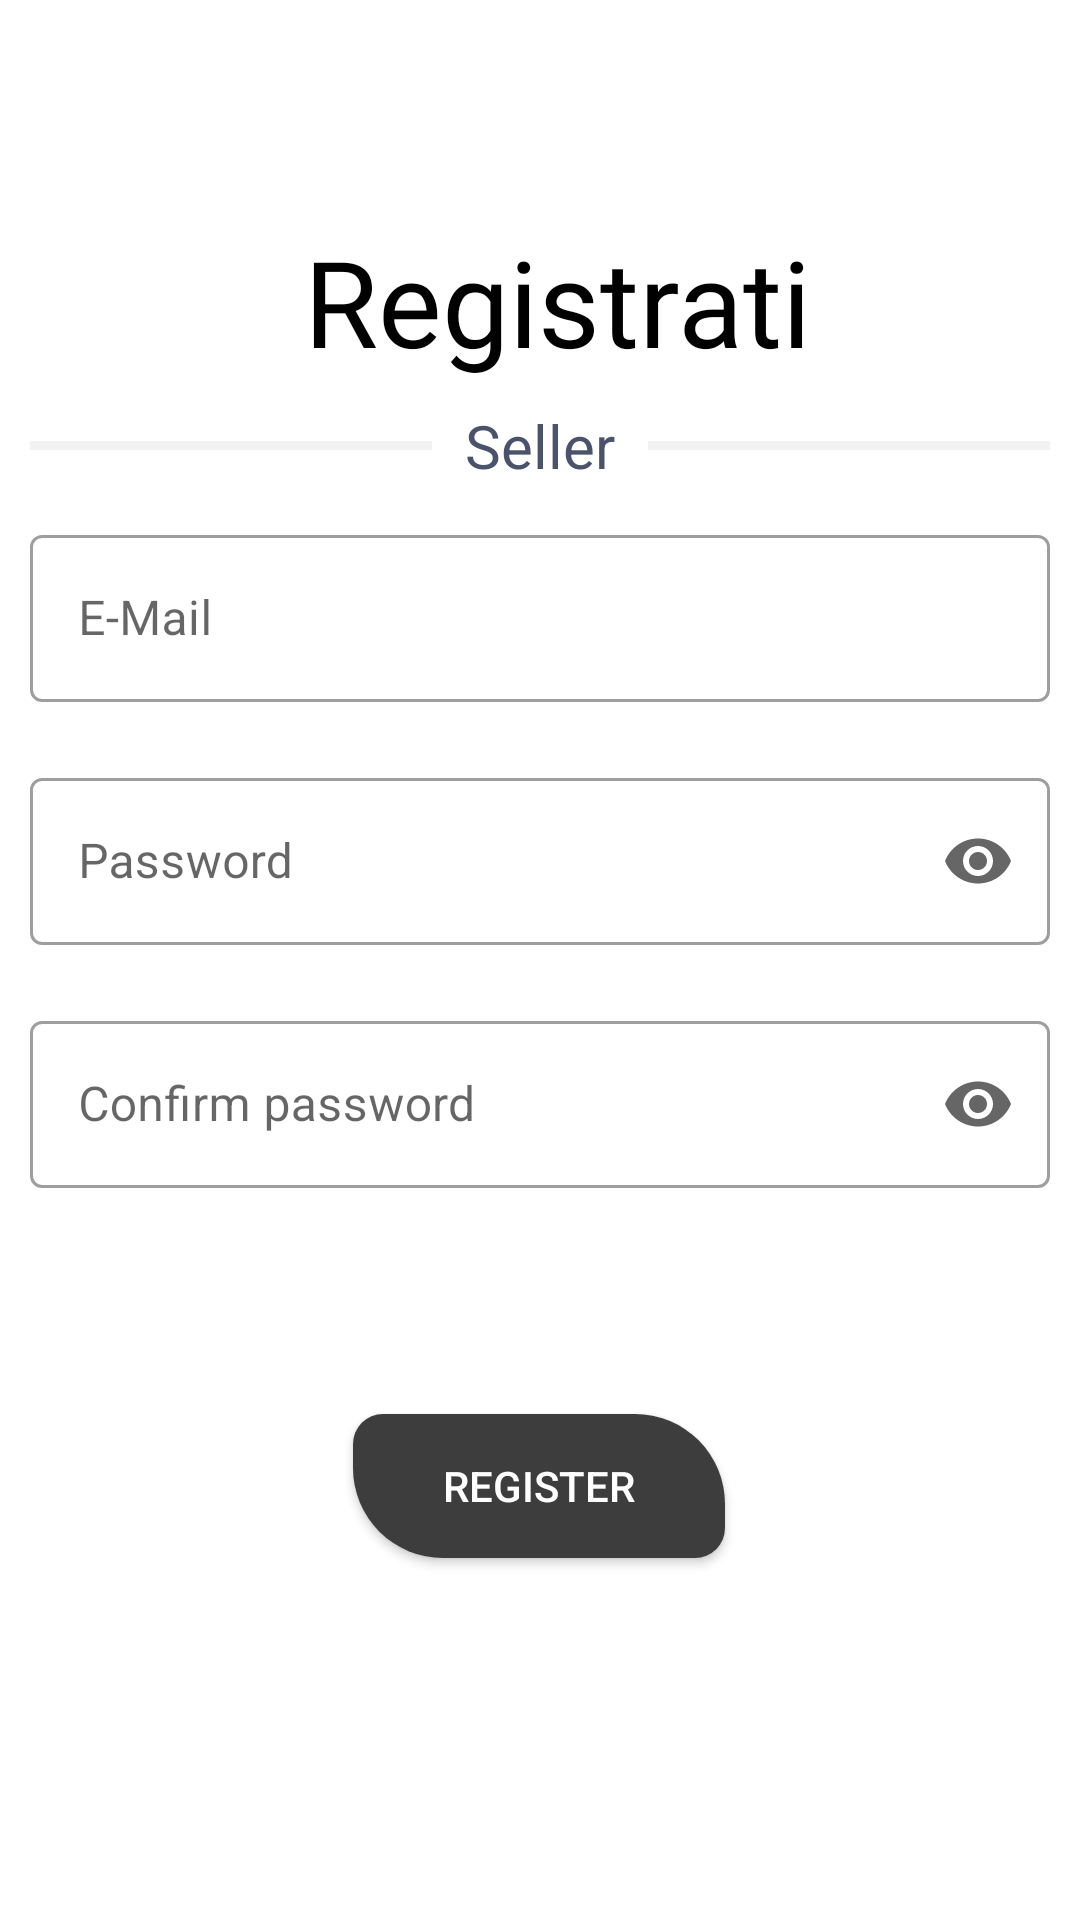

This screen was rendered from an Android layout file. Write that file and the resources it references.
<!-- AndroidManifest.xml: application theme Theme.SubUrban -->
<!-- res/layout/fragment_registration_seller.xml -->
<?xml version="1.0" encoding="utf-8"?>
<androidx.constraintlayout.widget.ConstraintLayout xmlns:android="http://schemas.android.com/apk/res/android"
    xmlns:app="http://schemas.android.com/apk/res-auto"
    xmlns:tools="http://schemas.android.com/tools"
    android:layout_width="match_parent"
    android:layout_height="match_parent"
    tools:context=".Registration_seller">


    <TextView
        android:id="@+id/register_word"
        android:layout_width="188dp"
        android:layout_height="62dp"
        android:layout_gravity="center"
        android:fontFamily="@font/aladin"
        android:gravity="center"
        android:paddingTop="10dp"
        android:text="Registration"
        android:textColor="#000000"
        android:textSize="40dp"
        app:layout_constraintBottom_toTopOf="@+id/textInputLayout"
        app:layout_constraintEnd_toEndOf="@+id/textInputLayout"
        app:layout_constraintHorizontal_bias="0.495"
        app:layout_constraintStart_toStartOf="@+id/textInputLayout"
        app:layout_constraintTop_toTopOf="parent"
        app:layout_constraintVertical_bias="0.574" />

    <LinearLayout
        android:layout_width="match_parent"
        android:layout_height="wrap_content"
        android:orientation="horizontal"
        app:layout_constraintBottom_toTopOf="@+id/textInputLayout"
        app:layout_constraintEnd_toEndOf="parent"
        app:layout_constraintHorizontal_bias="0.0"
        app:layout_constraintStart_toStartOf="parent"
        app:layout_constraintTop_toBottomOf="@+id/register_word"
        app:layout_constraintVertical_bias="0.463">

        <View
            android:layout_width="60dp"
            android:layout_height="3dp"
            android:layout_gravity="center|start"
            android:layout_marginLeft="10dp"
            android:layout_marginRight="10dp"
            android:layout_weight="1"
            android:background="@color/light_grey"
            android:backgroundTint="@color/light_grey"
            app:layout_constraintBottom_toTopOf="@+id/textInputLayout"
            app:layout_constraintEnd_toEndOf="parent"
            app:layout_constraintHorizontal_bias="0.304"
            app:layout_constraintStart_toStartOf="parent"
            app:layout_constraintTop_toBottomOf="@+id/register_word"
            app:layout_constraintVertical_bias="0.38" />

        <TextView
            android:id="@+id/textView3"
            android:layout_width="wrap_content"
            android:layout_height="wrap_content"
            android:background="@color/white"
            android:gravity="center"
            android:paddingLeft="1dp"
            android:paddingRight="1dp"
            android:text="Seller"
            android:textColor="@color/grey"
            android:textSize="20dp"
            app:layout_constraintEnd_toEndOf="@+id/register_word"
            app:layout_constraintStart_toStartOf="@+id/register_word"
            tools:layout_editor_absoluteY="203dp" />

        <View
            android:layout_width="60dp"
            android:layout_height="3dp"
            android:layout_gravity="center"
            android:layout_marginLeft="10dp"
            android:layout_marginRight="10dp"
            android:layout_weight="1"
            android:background="@color/light_grey"
            android:backgroundTint="@color/light_grey"
            app:layout_constraintBottom_toTopOf="@+id/textInputLayout"
            app:layout_constraintEnd_toEndOf="parent"
            app:layout_constraintHorizontal_bias="0.304"
            app:layout_constraintStart_toStartOf="parent"
            app:layout_constraintTop_toBottomOf="@+id/register_word"
            app:layout_constraintVertical_bias="0.38" />


    </LinearLayout>

    <com.google.android.material.textfield.TextInputLayout
        android:id="@+id/textInputLayout"
        style="@style/Widget.MaterialComponents.TextInputLayout.OutlinedBox"
        android:layout_width="match_parent"
        android:layout_height="wrap_content"
        android:layout_gravity="center"
        android:layout_marginLeft="10dp"
        android:layout_marginRight="10dp"
        app:boxBackgroundColor="#FFFFFF"
        app:layout_constraintBottom_toBottomOf="parent"
        app:layout_constraintEnd_toEndOf="@+id/registeration_button"
        app:layout_constraintHorizontal_bias="0.473"
        app:layout_constraintStart_toStartOf="@+id/registeration_button"
        app:layout_constraintTop_toTopOf="parent"
        app:layout_constraintVertical_bias="0.415">

        <com.google.android.material.textfield.TextInputEditText
            android:id="@+id/registration_mail"
            android:layout_width="match_parent"
            android:layout_height="wrap_content"
            android:hint="E-Mail"
            android:textColor="#000000" />

        <TextView
            android:id="@+id/invalid_mail"
            android:layout_width="wrap_content"
            android:layout_height="wrap_content"
            android:layout_marginLeft="5dp"
            android:drawableLeft="@drawable/baseline_error_24"
            android:gravity="center"
            android:text="Enter Valid Mail"
            android:textColor="#D14848"
            android:visibility="gone" />


        <com.google.android.material.textfield.TextInputLayout
            style="@style/Widget.MaterialComponents.TextInputLayout.OutlinedBox"
            android:layout_width="match_parent"
            android:layout_height="match_parent"
            app:boxBackgroundColor="#FFFFFF">


            <com.google.android.material.textfield.TextInputLayout
                style="@style/Widget.MaterialComponents.TextInputLayout.OutlinedBox"
                android:layout_width="match_parent"
                android:layout_height="match_parent"
                android:layout_marginTop="20dp"
                app:boxBackgroundColor="#FFFFFF"
                app:endIconMode="password_toggle">

                <com.google.android.material.textfield.TextInputEditText
                    android:id="@+id/registration_password"
                    android:layout_width="match_parent"
                    android:layout_height="wrap_content"
                    android:hint="Password"
                    android:inputType="textPassword" />

                <TextView
                    android:id="@+id/letters_error"
                    android:layout_width="wrap_content"
                    android:layout_height="wrap_content"
                    android:layout_marginLeft="5dp"
                    android:drawableLeft="@drawable/baseline_error_24"
                    android:gravity="center"
                    android:text="Password must be atleast 6 character"
                    android:textColor="#D14848"
                    android:visibility="gone" />


                <com.google.android.material.textfield.TextInputLayout
                    style="@style/Widget.MaterialComponents.TextInputLayout.OutlinedBox"
                    android:layout_width="match_parent"
                    android:layout_height="wrap_content"
                    android:layout_marginTop="20dp"
                    app:boxBackgroundColor="@color/white"
                    app:endIconMode="password_toggle">


                    <com.google.android.material.textfield.TextInputEditText
                        android:id="@+id/confirm_password"
                        android:layout_width="match_parent"
                        android:layout_height="wrap_content"
                        android:hint="Confirm password"
                        android:inputType="textPassword" />

                    <TextView
                        android:id="@+id/not_match"
                        android:layout_width="wrap_content"
                        android:layout_height="wrap_content"
                        android:layout_marginLeft="5dp"
                        android:drawableLeft="@drawable/baseline_error_24"
                        android:gravity="center"
                        android:text="Password does't match"
                        android:textColor="#D14848"
                        android:visibility="gone" />


                </com.google.android.material.textfield.TextInputLayout>


            </com.google.android.material.textfield.TextInputLayout>
        </com.google.android.material.textfield.TextInputLayout>
    </com.google.android.material.textfield.TextInputLayout>

    <androidx.appcompat.widget.AppCompatButton
        android:id="@+id/registeration_button"
        android:layout_width="wrap_content"
        android:layout_height="wrap_content"
        android:layout_marginBottom="72dp"
        android:background="@drawable/liok"
        android:backgroundTint="@color/Dark_grey"
        android:paddingLeft="30dp"
        android:paddingRight="30dp"
        android:text="Register"
        android:textColor="@color/white"
        app:layout_constraintBottom_toBottomOf="parent"
        app:layout_constraintEnd_toEndOf="parent"
        app:layout_constraintHorizontal_bias="0.498"
        app:layout_constraintStart_toStartOf="parent"
        app:layout_constraintTop_toBottomOf="@+id/textInputLayout"
        app:layout_constraintVertical_bias="0.608" />
</androidx.constraintlayout.widget.ConstraintLayout>
<!-- resources referenced by this layout -->
<resources>
  <color name="Dark_grey">#3D3D3D</color>
  <color name="grey">#4a536b</color>
  <color name="light_grey">#f2f2f2 </color>
  <color name="white">#FFFFFFFF</color>
  <!-- drawable liok (drawable) -->
  <?xml version="1.0" encoding="utf-8"?>
  <shape xmlns:android="http://schemas.android.com/apk/res/android">
  
  <solid android:color="#000000" android:width="2dp"/>
      <corners android:topRightRadius="30dp" android:bottomLeftRadius="30dp" android:bottomRightRadius="10dp" android:topLeftRadius="10dp"/>
  </shape>
  <style name="Theme.SubUrban" parent="Theme.MaterialComponents.DayNight.NoActionBar">
          
          <item name="colorPrimary">@color/purple_500</item>
          <item name="colorPrimaryVariant">@color/purple_700</item>
          <item name="colorOnPrimary">@color/white</item>
          
          <item name="colorSecondary">#E91E63</item>
          <item name="colorSecondaryVariant">@color/teal_700</item>
          <item name="colorOnSecondary">@color/black</item>
          
          <item name="android:statusBarColor" tools:targetApi="l">@color/blue</item>
          
      </style>
  <color name="purple_500">#FF6200EE</color>
  <color name="purple_700">#FF3700B3</color>
  <color name="teal_700">#FF018786</color>
  <color name="black">#FF000000</color>
  
  
      /////////////////////////////////////
  <color name="blue">#aed6dc</color>
</resources>
